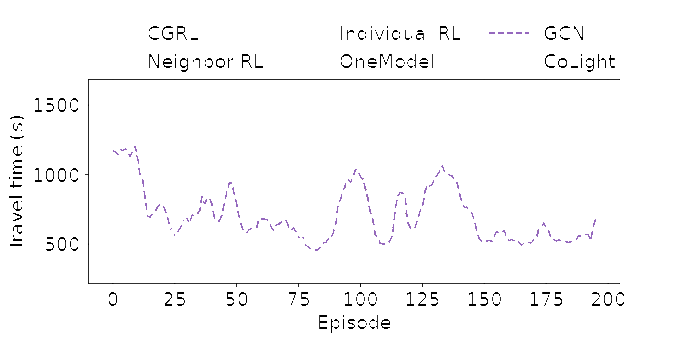

Source data for this figure (header and first rows):
, x, y
0, 15.44, 1146
1, 15.44, 1138
2, 16.14, 1146
3, 16.84, 1146
4, 16.84, 1129
5, 17.54, 1146
6, 17.54, 1120
7, 18.25, 1138
8, 18.25, 1111
9, 18.95, 1129
10, 19.65, 1120
11, 21.05, 1164
12, 21.05, 1155
13, 21.05, 1146
14, 21.75, 1164
15, 22.46, 1155
16, 22.46, 1138
17, 23.16, 1164
18, 23.86, 1164
19, 23.86, 1146
20, 24.56, 1164
21, 24.56, 1146
22, 25.26, 1164
23, 25.26, 1155
24, 26.67, 1120
25, 26.67, 1111
26, 26.67, 1102
27, 27.37, 1120
28, 27.37, 1094
29, 28.07, 1129
30, 28.07, 1120
31, 28.07, 1094
32, 28.77, 1138
33, 28.77, 1111
34, 28.77, 1102
35, 29.47, 1138
36, 29.47, 1120
37, 30.88, 1181
38, 30.88, 1164
39, 30.88, 1155
40, 31.58, 1138
41, 31.58, 1102
42, 31.58, 1094
43, 32.28, 1164
44, 32.28, 1102
45, 32.28, 1085
46, 32.28, 1076
47, 32.28, 1068
48, 32.98, 1102
49, 32.98, 1050
50, 32.98, 1041
51, 32.98, 1032
52, 33.68, 1085
53, 33.68, 1076
54, 33.68, 1032
55, 33.68, 988.8
56, 33.68, 971.2
57, 33.68, 962.5
58, 33.68, 953.8
59, 33.68, 945.0
... 565 more rows
